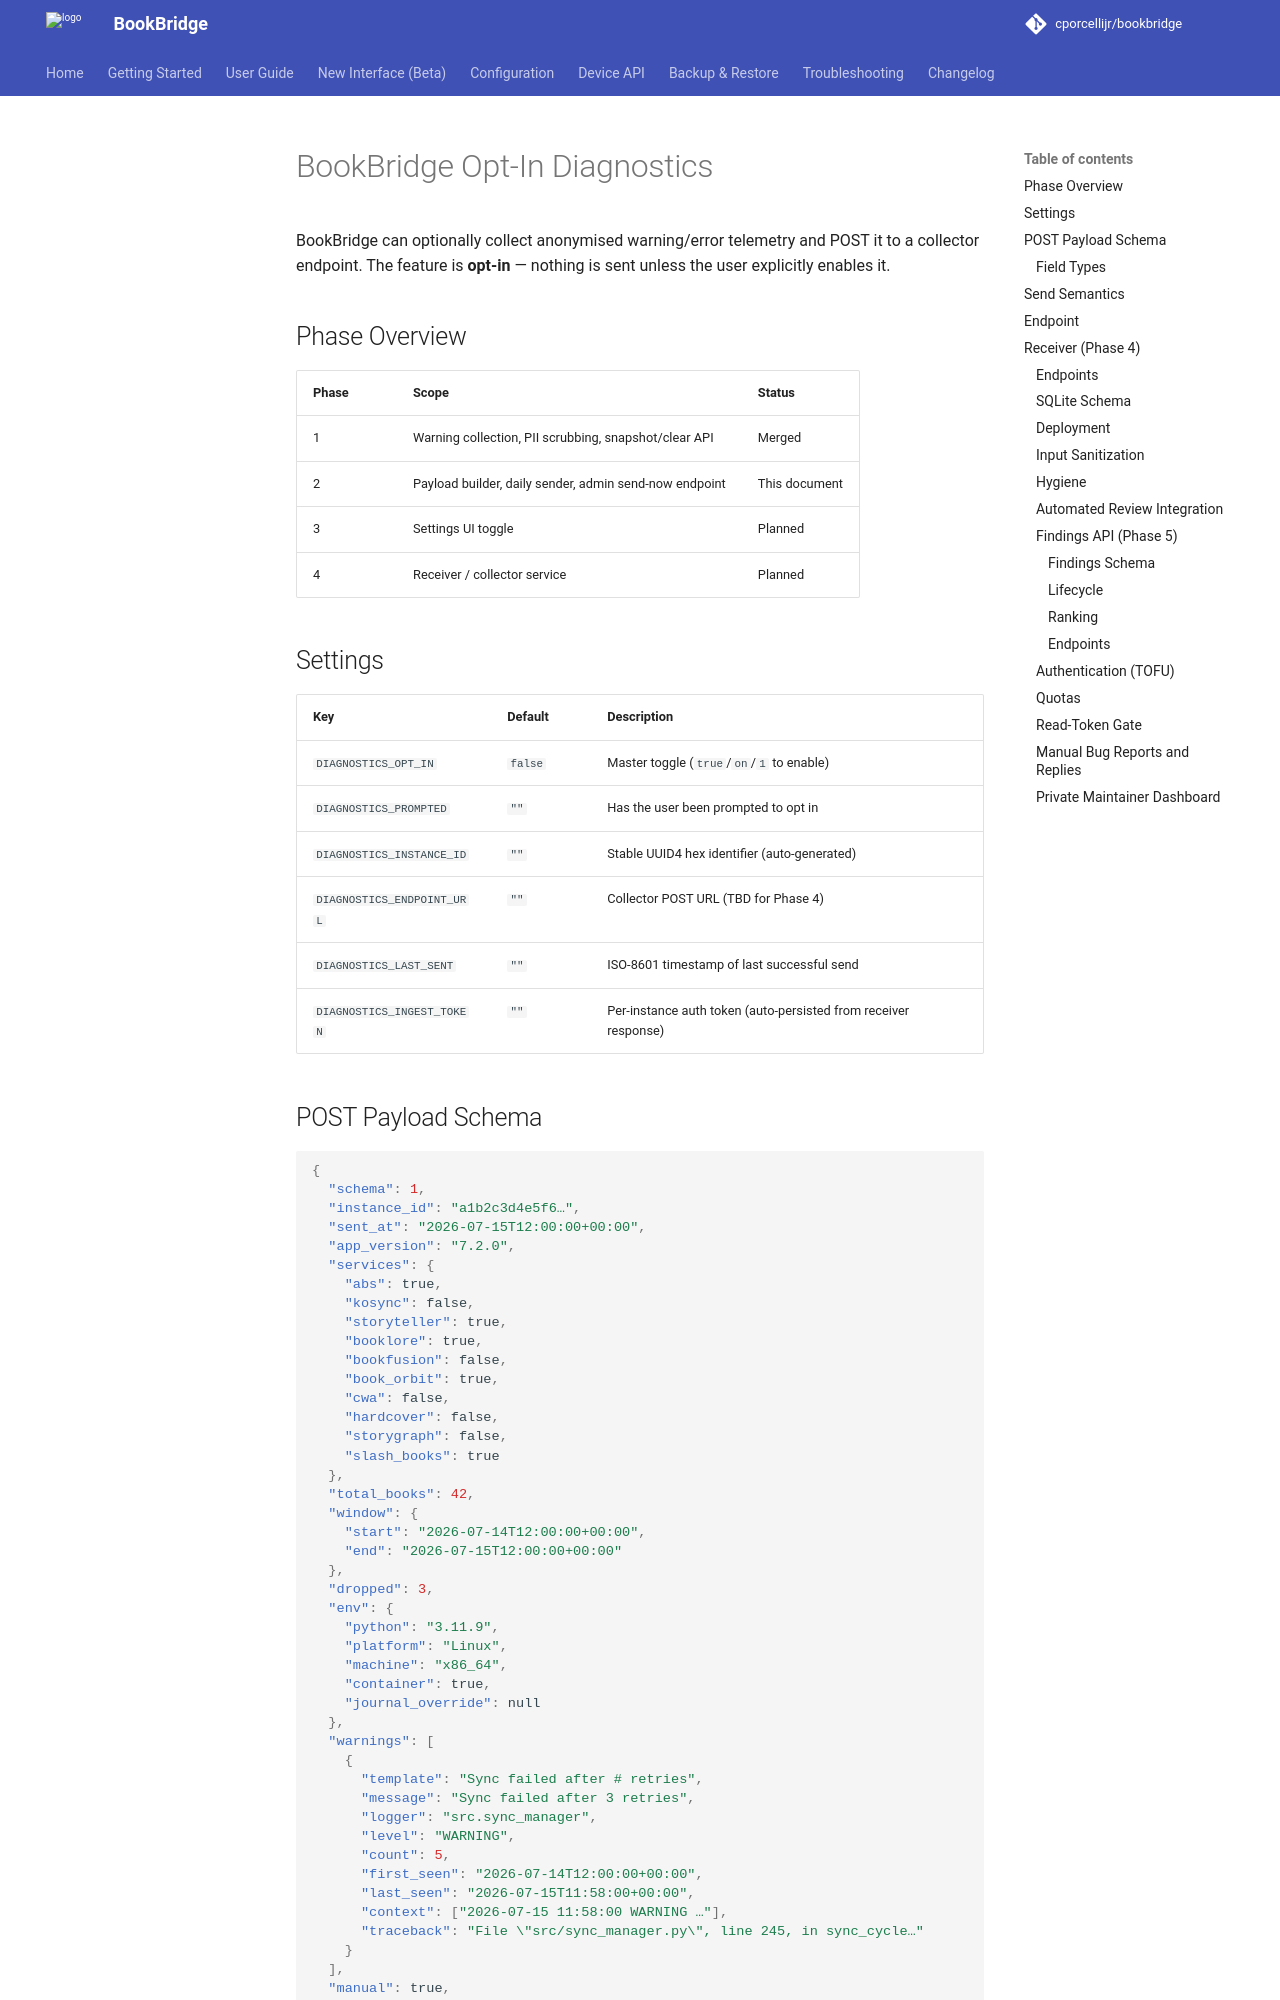

repository: cporcellijr/bookbridge · page: diagnostics/index.html · generator: mkdocs

# BookBridge Opt-In Diagnostics

BookBridge can optionally collect anonymised warning/error telemetry and
POST it to a collector endpoint.  The feature is **opt-in** — nothing is
sent unless the user explicitly enables it.

## Phase Overview

| Phase | Scope | Status |
|-------|-------|--------|
| 1 | Warning collection, PII scrubbing, snapshot/clear API | Merged |
| 2 | Payload builder, daily sender, admin send-now endpoint | This document |
| 3 | Settings UI toggle | Planned |
| 4 | Receiver / collector service | Planned |

## Settings

| Key | Default | Description |
|-----|---------|-------------|
| `DIAGNOSTICS_OPT_IN` | `false` | Master toggle (`true`/`on`/`1` to enable) |
| `DIAGNOSTICS_PROMPTED` | `""` | Has the user been prompted to opt in |
| `DIAGNOSTICS_INSTANCE_ID` | `""` | Stable UUID4 hex identifier (auto-generated) |
| `DIAGNOSTICS_ENDPOINT_URL` | `""` | Collector POST URL (TBD for Phase 4) |
| `DIAGNOSTICS_LAST_SENT` | `""` | ISO-8601 timestamp of last successful send |
| `DIAGNOSTICS_INGEST_TOKEN` | `""` | Per-instance auth token (auto-persisted from receiver response) |

## POST Payload Schema

```json
{
  "schema": 1,
  "instance_id": "a1b2c3d4e5f6…",
  "sent_at": "2026-07-15T12:00:00+00:00",
  "app_version": "7.2.0",
  "services": {
    "abs": true,
    "kosync": false,
    "storyteller": true,
    "booklore": true,
    "bookfusion": false,
    "book_orbit": true,
    "cwa": false,
    "hardcover": false,
    "storygraph": false,
    "slash_books": true
  },
  "total_books": 42,
  "window": {
    "start": "2026-07-14T12:00:00+00:00",
    "end": "2026-07-15T12:00:00+00:00"
  },
  "dropped": 3,
  "env": {
    "python": "3.11.9",
    "platform": "Linux",
    "machine": "x86_64",
    "container": true,
    "journal_override": null
  },
  "warnings": [
    {
      "template": "Sync failed after # retries",
      "message": "Sync failed after 3 retries",
      "logger": "src.sync_manager",
      "level": "WARNING",
      "count": 5,
      "first_seen": "2026-07-14T12:00:00+00:00",
      "last_seen": "2026-07-15T11:58:00+00:00",
      "context": ["2026-07-15 11:58:00 WARNING …"],
      "traceback": "File \"src/sync_manager.py\", line 245, in sync_cycle…"
    }
  ],
  "manual": true,
  "user_message": "The sync stopped after I matched this book.",
  "recent_logs": [
    "2026-07-15T11:57:59+00:00 INFO src.sync_manager: Starting sync cycle"
  ]
}
```

`manual`, `user_message`, and `recent_logs` are present only on reports sent with
the **Send bug report** button.
